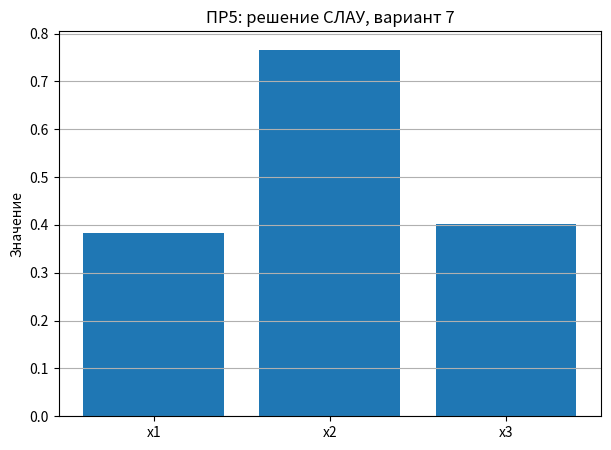

The script that saved this image:
import numpy as np
import matplotlib.pyplot as plt

# Практическая работа №5
# Вариант 7
# Решение СЛАУ методом Гаусса

A_original = np.array([
    [0.20,  0.44, 0.81],
    [0.58, -0.29, 0.05],
    [0.05,  0.34, 0.10]
], dtype=float)

B_original = np.array([0.74, 0.02, 0.32], dtype=float)


def gauss(A, B):
    A = A.copy().astype(float)
    B = B.copy().astype(float)
    n = len(B)
    sign = 1

    # прямой ход с выбором главного элемента
    for i in range(n):
        max_row = i + np.argmax(np.abs(A[i:, i]))
        if abs(A[max_row, i]) < 1e-15:
            raise ValueError("Матрица вырождена.")

        if max_row != i:
            A[[i, max_row]] = A[[max_row, i]]
            B[[i, max_row]] = B[[max_row, i]]
            sign *= -1

        for j in range(i + 1, n):
            factor = A[j, i] / A[i, i]
            A[j, i:] -= factor * A[i, i:]
            B[j] -= factor * B[i]

    # обратный ход
    X = np.zeros(n)
    for i in range(n - 1, -1, -1):
        X[i] = (B[i] - np.dot(A[i, i+1:], X[i+1:])) / A[i, i]

    determinant = sign * np.prod(np.diag(A))
    return X, determinant


X, det_A = gauss(A_original, B_original)
residual = A_original @ X - B_original
A_inv = np.linalg.inv(A_original)

print("Практическая работа №5, вариант 7")
print("Метод Гаусса")
print(f"x1 = {X[0]:.6f}")
print(f"x2 = {X[1]:.6f}")
print(f"x3 = {X[2]:.6f}")
print(f"\nОпределитель det(A) = {det_A:.6f}")

print("\nНевязки A*x - b:")
for i, r in enumerate(residual, start=1):
    print(f"ε{i} = {r:.10f}")

print("\nОбратная матрица A^-1:")
print(np.round(A_inv, 6))

# график решения
plt.figure(figsize=(7, 5))
plt.bar(["x1", "x2", "x3"], X)
plt.ylabel("Значение")
plt.title("ПР5: решение СЛАУ, вариант 7")
plt.grid(True, axis="y")
plt.savefig("pr5_variant7.png", dpi=150)
plt.close()
